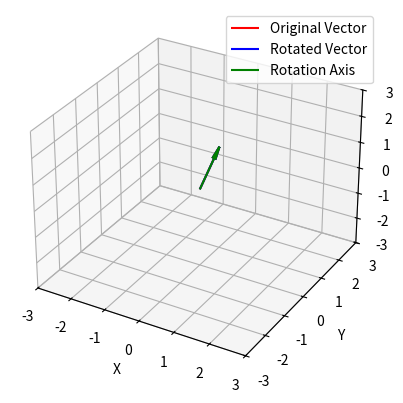

The script that saved this image:
import numpy as np
import matplotlib.pyplot as plt
from mpl_toolkits.mplot3d import Axes3D

# Rodrigues' rotation formula implementation
def rotation_matrix(k, theta):
    k = k / np.linalg.norm(k)  # Ensure k is a unit vector
    K = np.array([[0, -k[2], k[1]],
                  [k[2], 0, -k[0]],
                  [-k[1], k[0], 0]])
    I = np.eye(3)
    R = I + np.sin(theta) * K + (1 - np.cos(theta)) * np.dot(K, K)
    print(K*np.sin(theta))
    print(np.dot(K, K))
    return R

# Apply rotation to vector
def rotate_vector(vector, axis, theta):

    R = rotation_matrix(axis, theta)
    print(R)
    return np.dot(R, vector)

# Example vector and axis
vector = np.array([0,1, 1])
axis = np.array([0, 1, 1])  # Arbitrary axis, you can change this
theta = np.radians(90)  # Rotation angle in radians

# Rotate the vector
rotated_vector = rotate_vector(vector, axis, theta)

# Display results
print(f"Original Vector: {vector}")
print(f"Rotated Vector: {rotated_vector}")

# Plot the original and rotated vectors
fig = plt.figure()
ax = fig.add_subplot(111, projection='3d')

# Plot original vector
ax.quiver(0, 0, 0, vector[0], vector[1], vector[2], color='r', label='Original Vector')

# Plot rotated vector
ax.quiver(0, 0, 0, rotated_vector[0], rotated_vector[1], rotated_vector[2], color='b', label='Rotated Vector')

# Plot rotation axis
ax.quiver(0, 0, 0, axis[0], axis[1], axis[2], color='g', label='Rotation Axis')

# Set labels and limits
ax.set_xlabel('X')
ax.set_ylabel('Y')
ax.set_zlabel('Z')
ax.set_xlim([-3, 3])
ax.set_ylim([-3, 3])
ax.set_zlim([-3, 3])
ax.legend()

plt.show()